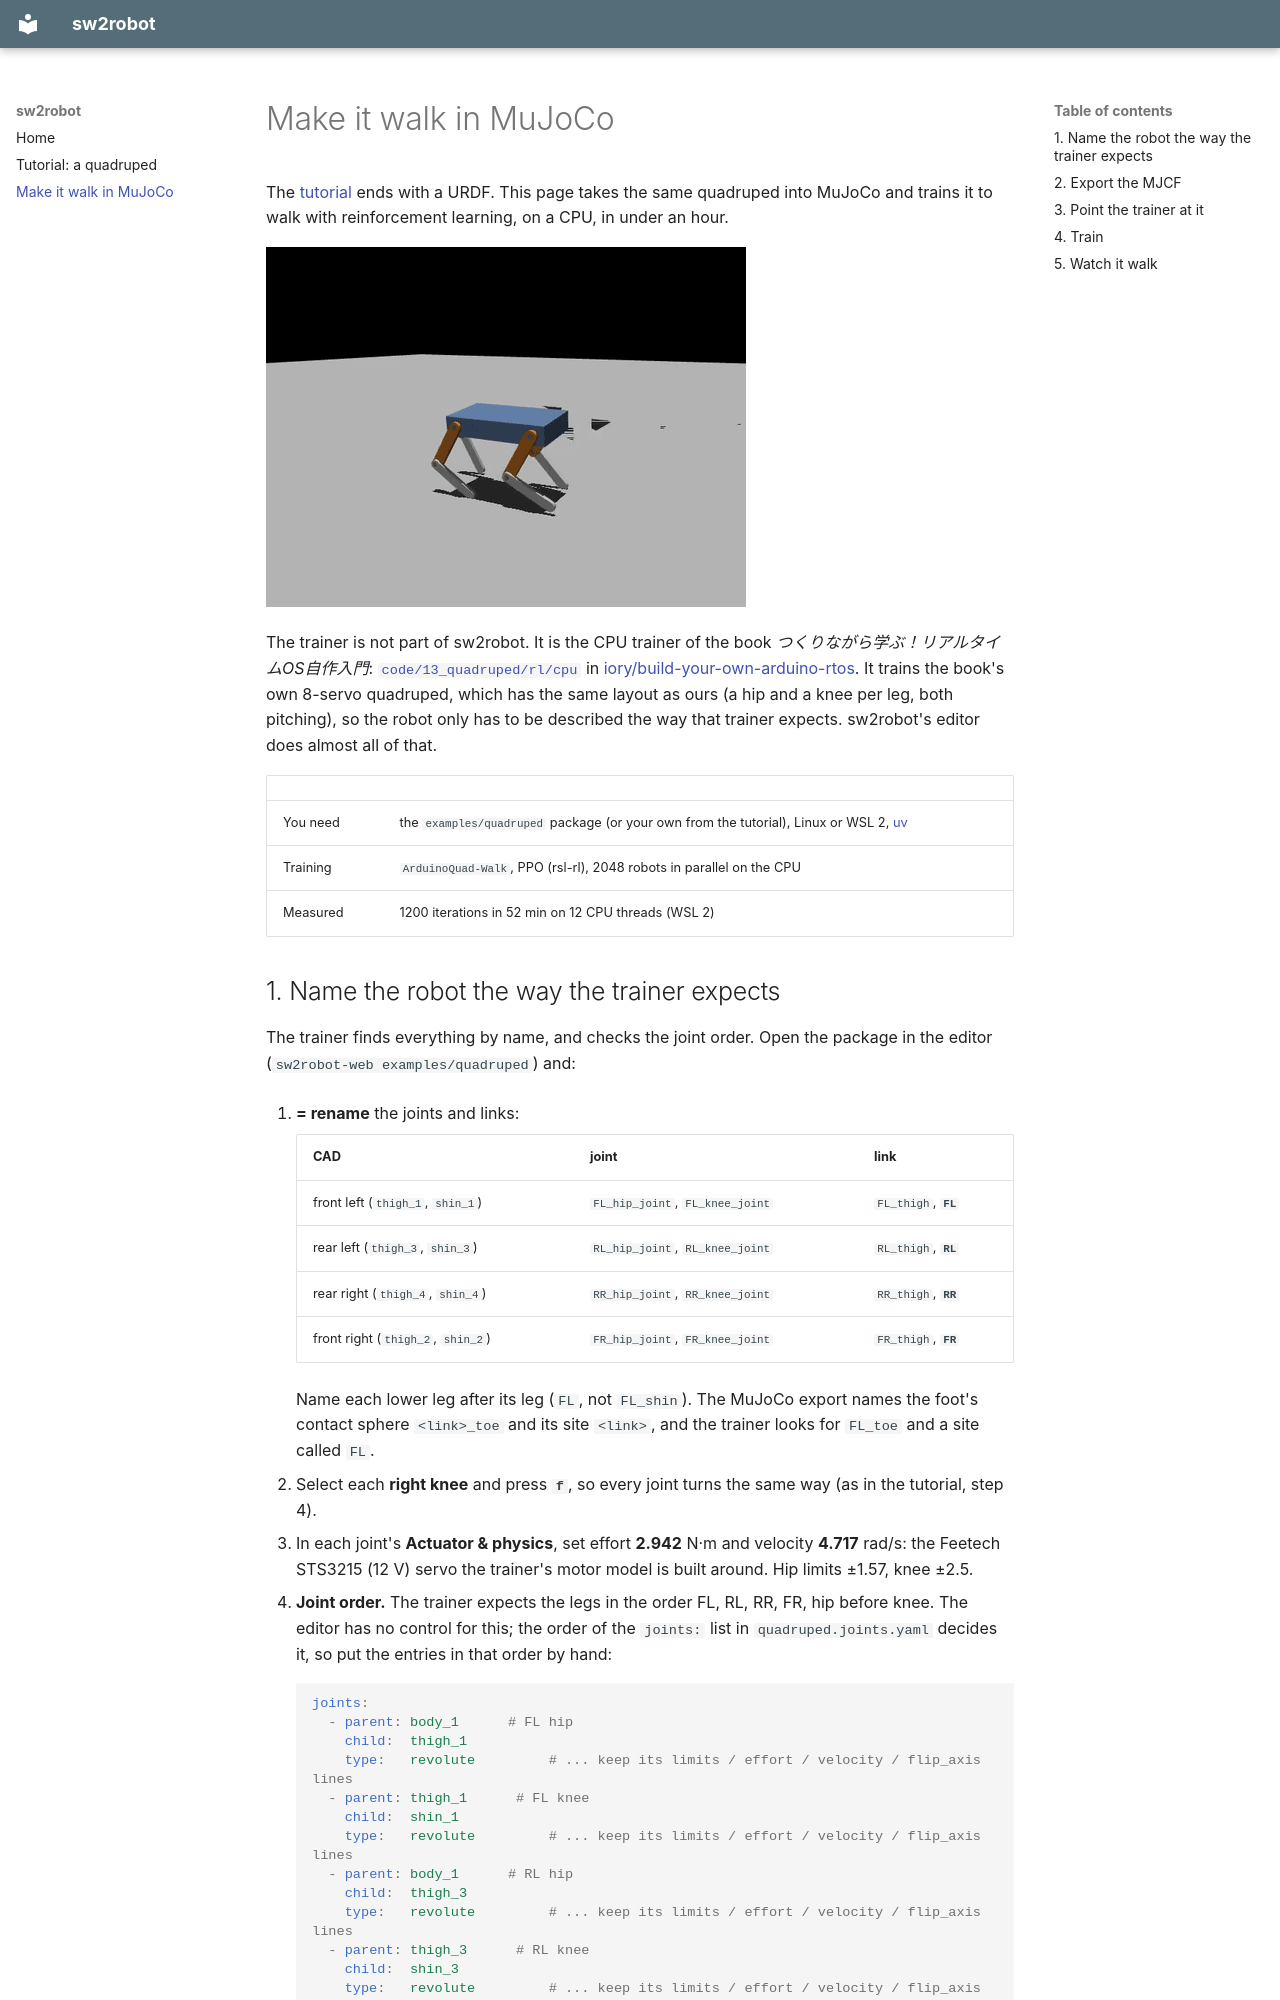

repository: jsk-ros-pkg/solidworks_urdf_exporter2 · page: walk/index.html · generator: mkdocs

# Make it walk in MuJoCo

The [tutorial](tutorial.md) ends with a URDF. This page takes the same
quadruped into MuJoCo and trains it to walk with reinforcement learning, on a
CPU, in under an hour.

![The tutorial quadruped trotting in MuJoCo](images/walk_mujoco.gif){ width="480" }

The trainer is not part of sw2robot. It is the CPU trainer of the book
*つくりながら学ぶ！リアルタイムOS自作入門*:
[`code/13_quadruped/rl/cpu`](https://github.com/iory/build-your-own-arduino-rtos/tree/main/code/13_quadruped/rl/cpu)
in [iory/build-your-own-arduino-rtos](https://github.com/iory/build-your-own-arduino-rtos).
It trains the book's own 8-servo quadruped, which has the same layout as ours
(a hip and a knee per leg, both pitching), so the robot only has to be
described the way that trainer expects. sw2robot's editor does almost all of
that.

| | |
| --- | --- |
| You need | the `examples/quadruped` package (or your own from the tutorial), Linux or WSL 2, [uv](https://docs.astral.sh/uv/) |
| Training | `ArduinoQuad-Walk`, PPO (rsl-rl), 2048 robots in parallel on the CPU |
| Measured | 1200 iterations in 52 min on 12 CPU threads (WSL 2) |
